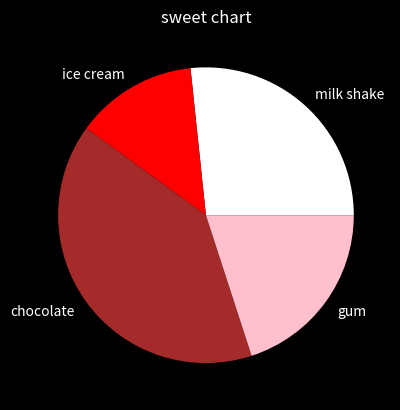

Write the Python code that produced this figure.
import matplotlib.pyplot as plt
from matplotlib import style

style.use('dark_background')

sweets=['milk shake','ice cream', 'chocolate', 'gum']
sales=[20,10,30,15]
colors=['white','red','brown','pink']

plt.pie(sales,labels=sweets,colors=colors)
plt.title('sweet chart')

plt.show()
